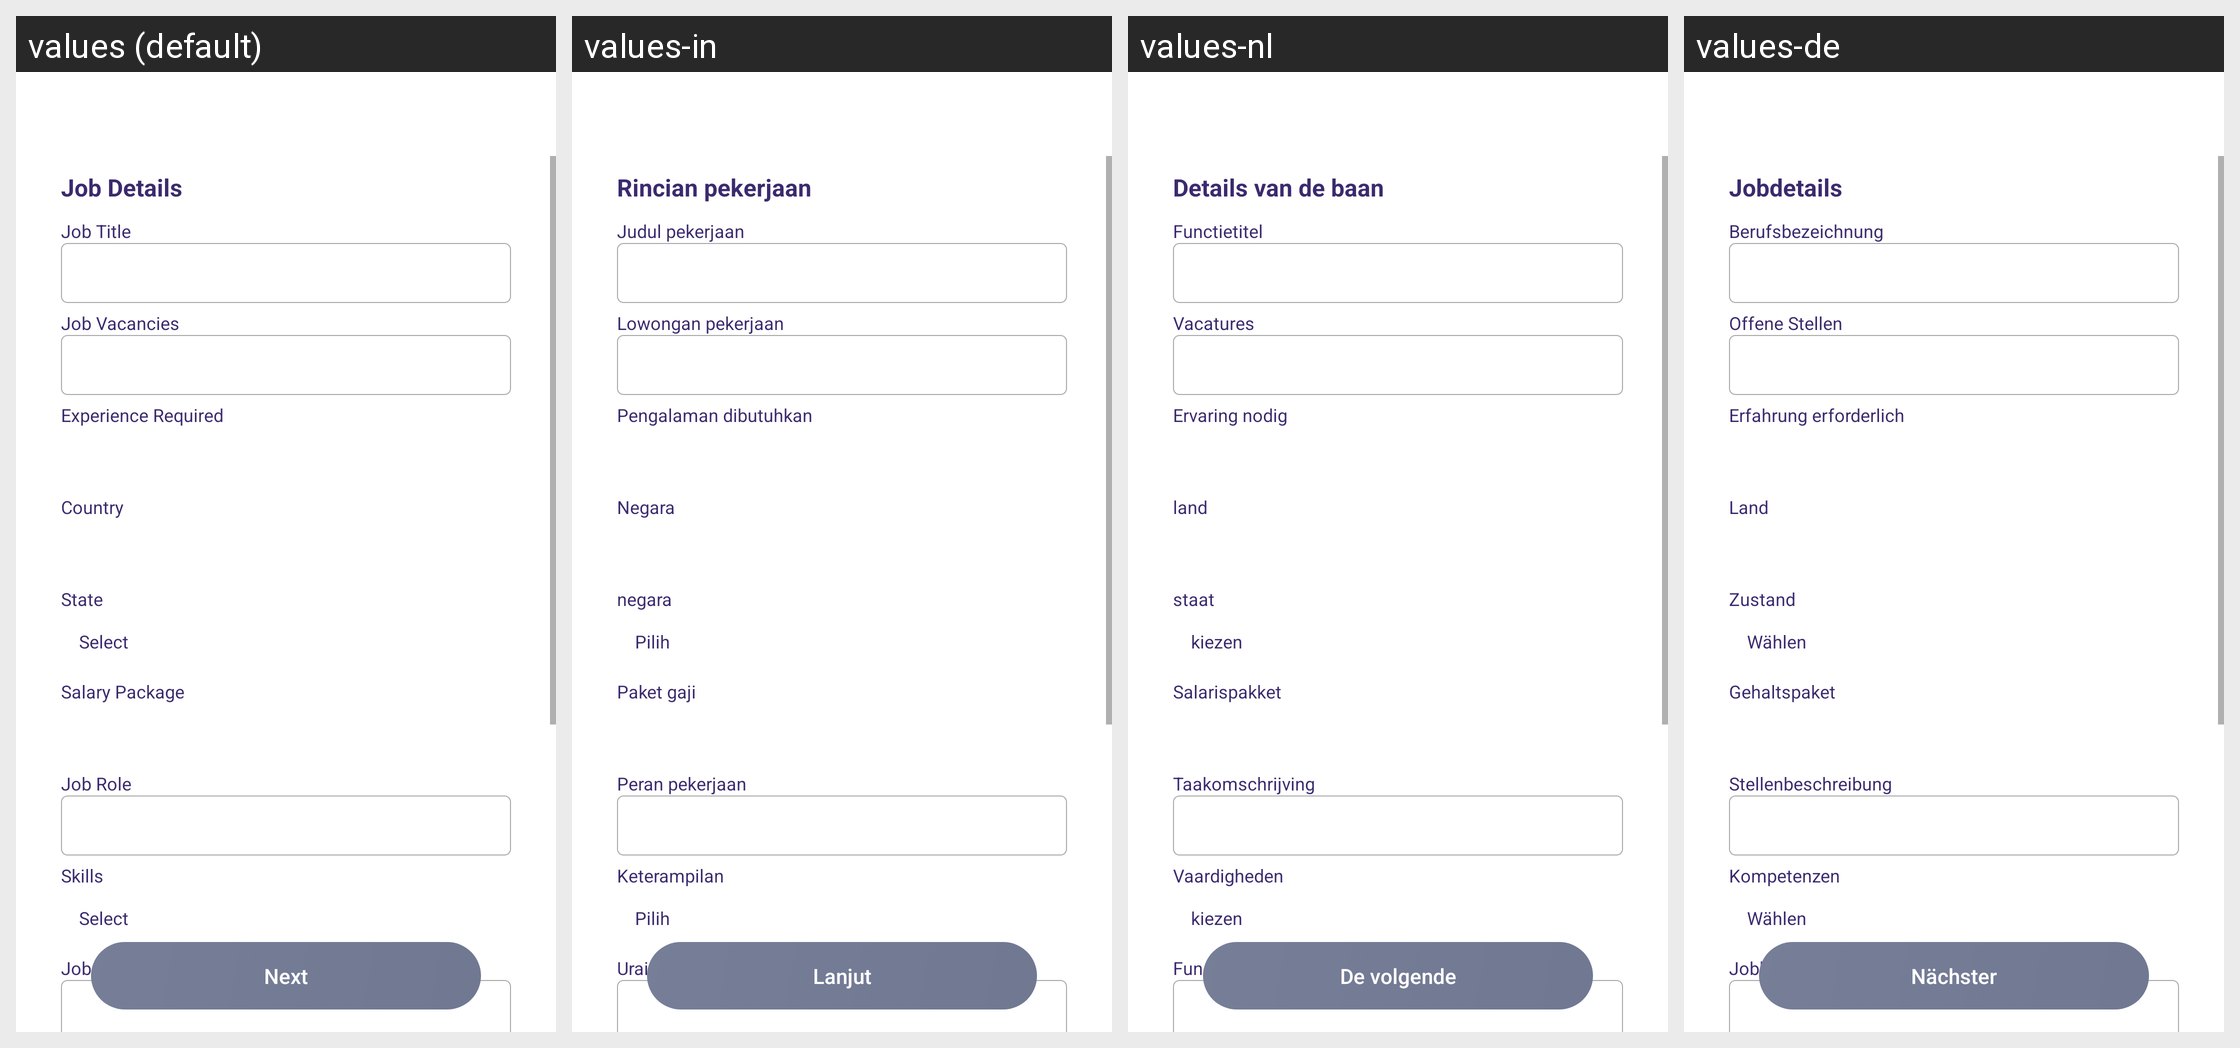

Here is an Android app screen in its default locale and in the app's own translations. Write out the translated-string differences for the strings that appear on this screen.
Android screen res/layout/activity_recruiter_add_job.xml rendered under 4 locales, left to right: values (default), values-in, values-nl, values-de. Device: Nexus 5 (rendered at 1080×1920; each locale shown at half size, 540×960, under a caption strip naming it); theme AppTheme.
Other locales in the repository, not shown: values-ca, values-es, values-fr, values-it, values-ru, values-uk.
Strings drawn on this screen, with the default value and each locale's value (text and hints the layout hard-codes, and strings that could not be matched under every locale, appear in the picture but are not listed):

Job_Details
  values: Job Details
  values-in: Rincian pekerjaan
  values-nl: Details van de baan
  values-de: Jobdetails

job_title
  values: Job Title
  values-in: Judul pekerjaan
  values-nl: Functietitel
  values-de: Berufsbezeichnung

Job_Vacancies
  values: Job Vacancies
  values-in: Lowongan pekerjaan
  values-nl: Vacatures
  values-de: Offene Stellen

Experience_Required
  values: Experience Required
  values-in: Pengalaman dibutuhkan
  values-nl: Ervaring nodig
  values-de: Erfahrung erforderlich

country
  values: Country
  values-in: Negara
  values-nl: land
  values-de: Land

state
  values: State
  values-in: negara
  values-nl: staat
  values-de: Zustand

select
  values: Select
  values-in: Pilih
  values-nl: kiezen
  values-de: Wählen

Salary_Package
  values: Salary Package
  values-in: Paket gaji
  values-nl: Salarispakket
  values-de: Gehaltspaket

Job_Role
  values: Job Role
  values-in: Peran pekerjaan
  values-nl: Taakomschrijving
  values-de: Stellenbeschreibung

Skills
  values: Skills
  values-in: Keterampilan
  values-nl: Vaardigheden
  values-de: Kompetenzen

Job_Description
  values: Job Details
  values-in: Uraian Tugas
  values-nl: Functieomschrijving
  values-de: Jobbeschreibung

next
  values: Next
  values-in: Lanjut
  values-nl: De volgende
  values-de: Nächster
